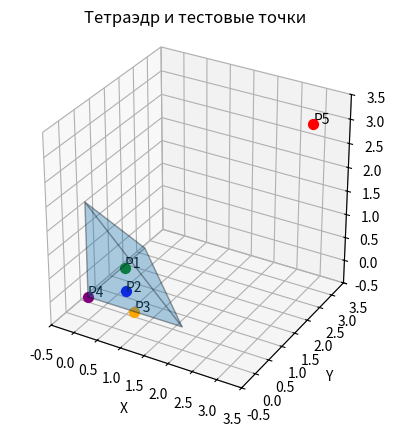

Here is the Python script that generated this plot:
import numpy as np
import matplotlib.pyplot as plt
from mpl_toolkits.mplot3d.art3d import Poly3DCollection

# Вершины тетраэдра
A = np.array([0, 0, 0])
B = np.array([2, 0, 0])
C = np.array([0, 2, 0])
D = np.array([0, 0, 2])

# Грани и противоположные вершины
faces = [
    (A, B, C, D),
    (A, D, B, C),
    (A, C, D, B),
    (B, D, C, A)
]

# Проверка принадлежности точки
def check(P, eps=1e-9):
    boundary_count = 0

    for X, Y, Z, Q in faces:
        n = np.cross(Y - X, Z - X)
        s = np.dot(n, P - X)
        t = np.dot(n, Q - X)
        if s * t < -eps:
            return "Снаружи тетраэдра"
        if abs(s) < eps:
            boundary_count += 1

    if boundary_count == 0:
        return "Внутри тетраэдра"
    elif boundary_count == 1:
        return "На грани тетраэдра"
    elif boundary_count == 2:
        return "На ребре тетраэдра"
    else:
        return "В вершине тетраэдра"

# Тестовые точки
points = {
    "P1": [0.5, 0.5, 0.5],
    "P2": [0.5, 0.5, 0],
    "P3": [1, 0, 0],
    "P4": [0, 0, 0],
    "P5": [3, 3, 3]
}

# Проверка точек
for name, p in points.items():
    print(name, check(np.array(p)))

# Построение тетраэдра
fig = plt.figure()
ax = fig.add_subplot(111, projection="3d")

faces_plot = [
    [A, B, C], [A, B, D],
    [A, C, D], [B, C, D]
]

ax.add_collection3d(Poly3DCollection(faces_plot, alpha=0.2,edgecolor="black"))

# Отображение точек
for name, p in points.items():
    p = np.array(p)
    result = check(p)

    color = {
        "Внутри тетраэдра": "green",
        "Снаружи тетраэдра": "red",
        "На грани тетраэдра": "blue",
        "На ребре тетраэдра": "orange",
        "В вершине тетраэдра": "purple"
    }[result]

    ax.scatter(*p, color=color, s=50)
    ax.text(*p, name)

ax.set_xlabel("X")
ax.set_ylabel("Y")
ax.set_zlabel("Z")
ax.set_title("Тетраэдр и тестовые точки")


ax.set_xlim(-0.5, 3.5)
ax.set_ylim(-0.5, 3.5)
ax.set_zlim(-0.5, 3.5)
ax.set_box_aspect([1, 1, 1])
plt.show()
